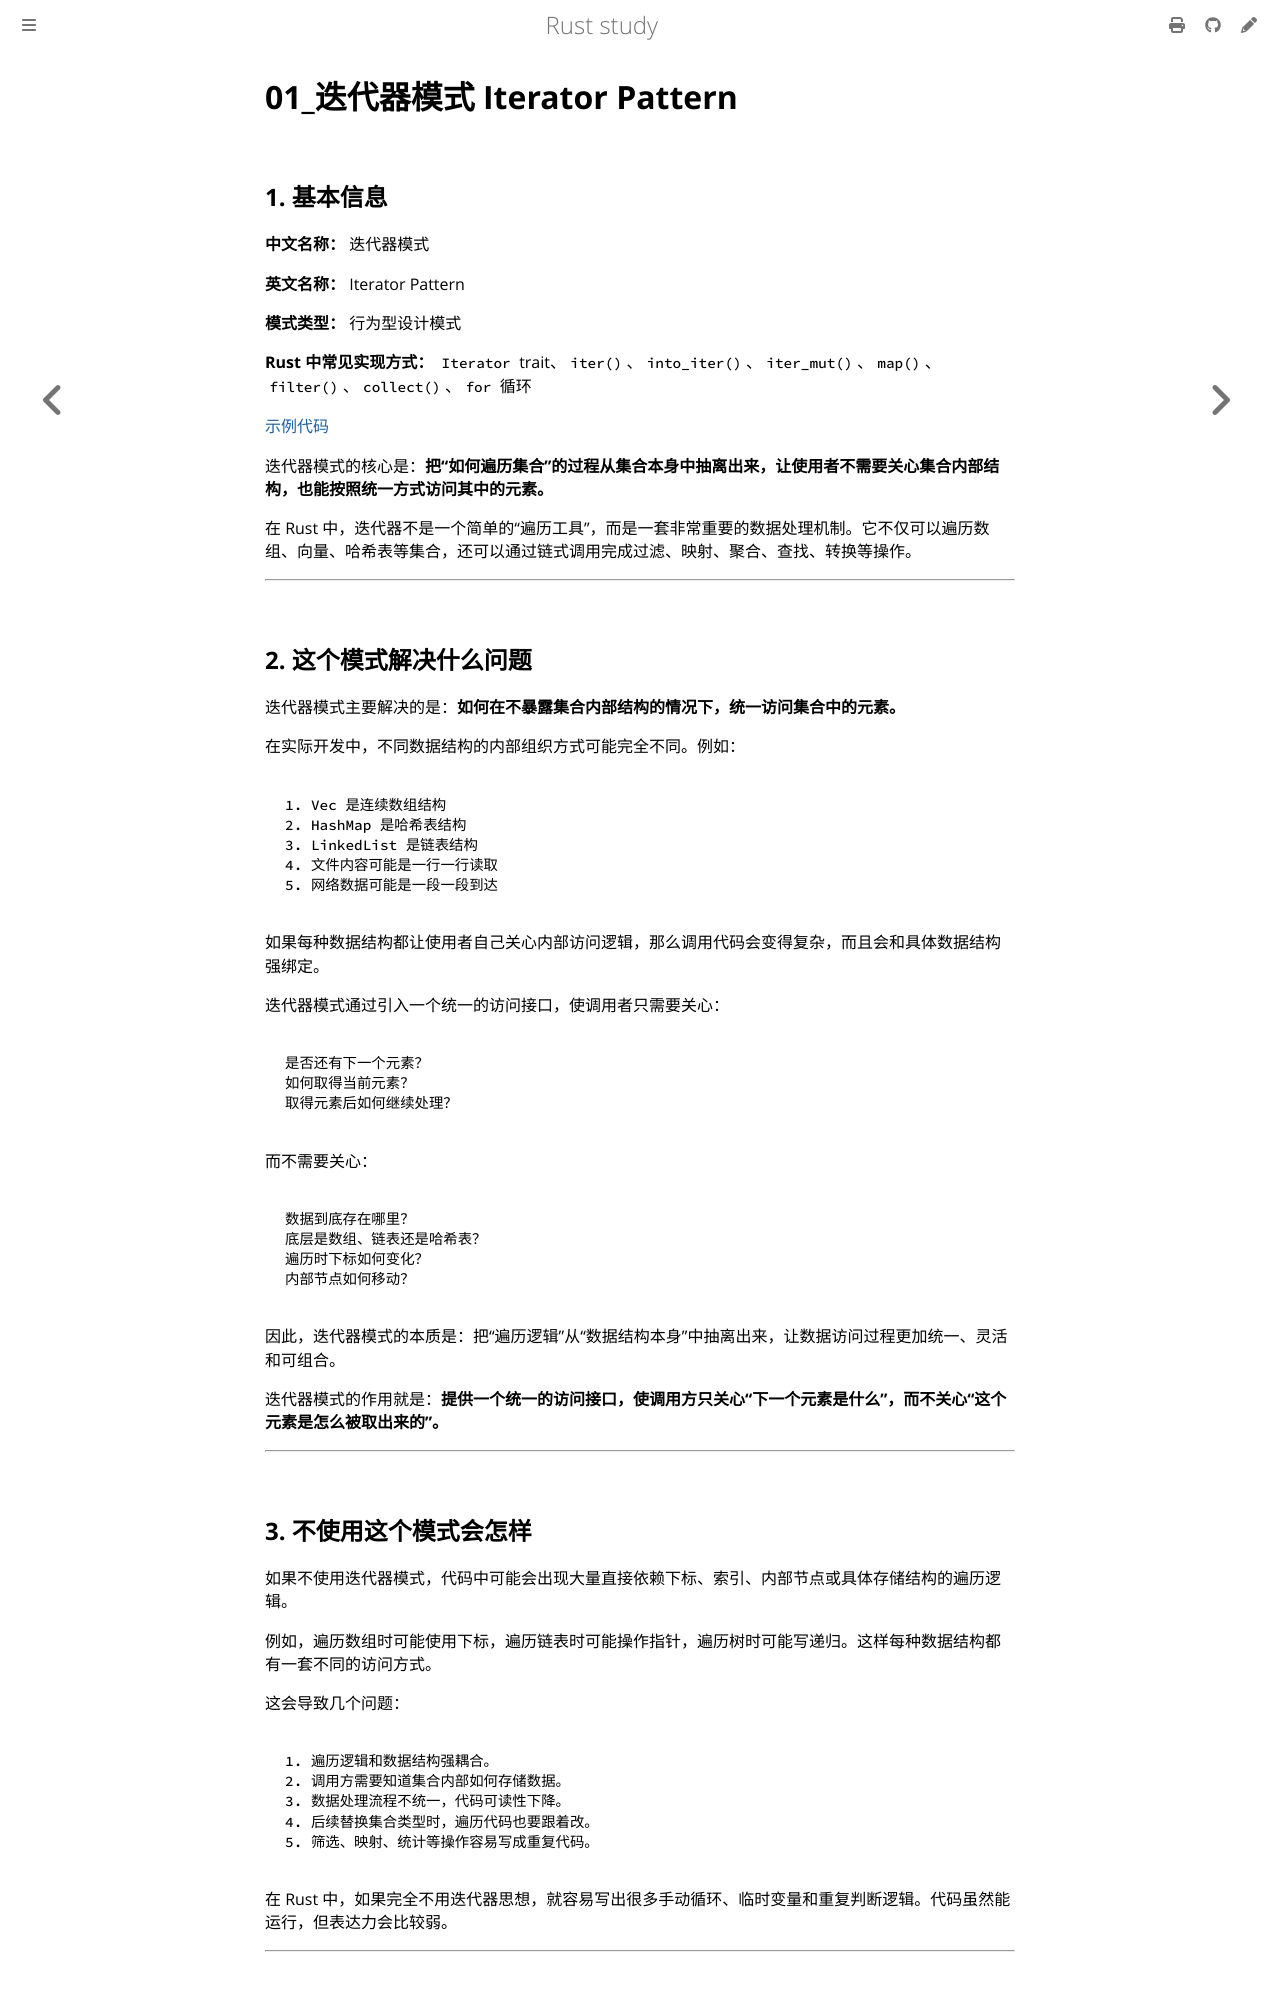

repository: 169LI/rust-study · page: Rust学习/设计模式/迭代器模式.html · generator: mdbook

# 01_迭代器模式 Iterator Pattern

## 1. 基本信息

**中文名称：** 迭代器模式

**英文名称：** Iterator Pattern

**模式类型：** 行为型设计模式

**Rust 中常见实现方式：** `Iterator` trait、`iter()`、`into_iter()`、`iter_mut()`、`map()`、`filter()`、`collect()`、`for` 循环

[示例代码](https://github.com/169LI/rust-study/tree/master/example_code/DesignPattern/iterator_pattern/src/main.rs)

迭代器模式的核心是：**把“如何遍历集合”的过程从集合本身中抽离出来，让使用者不需要关心集合内部结构，也能按照统一方式访问其中的元素。**

在 Rust 中，迭代器不是一个简单的“遍历工具”，而是一套非常重要的数据处理机制。它不仅可以遍历数组、向量、哈希表等集合，还可以通过链式调用完成过滤、映射、聚合、查找、转换等操作。


---

## 2. 这个模式解决什么问题

迭代器模式主要解决的是：**如何在不暴露集合内部结构的情况下，统一访问集合中的元素。**

在实际开发中，不同数据结构的内部组织方式可能完全不同。例如：

```text
1. Vec 是连续数组结构
2. HashMap 是哈希表结构
3. LinkedList 是链表结构
4. 文件内容可能是一行一行读取
5. 网络数据可能是一段一段到达
```

如果每种数据结构都让使用者自己关心内部访问逻辑，那么调用代码会变得复杂，而且会和具体数据结构强绑定。

迭代器模式通过引入一个统一的访问接口，使调用者只需要关心：

```text
是否还有下一个元素？
如何取得当前元素？
取得元素后如何继续处理？
```

而不需要关心：

```text
数据到底存在哪里？
底层是数组、链表还是哈希表？
遍历时下标如何变化？
内部节点如何移动？
```

因此，迭代器模式的本质是：把“遍历逻辑”从“数据结构本身”中抽离出来，让数据访问过程更加统一、灵活和可组合。

迭代器模式的作用就是：**提供一个统一的访问接口，使调用方只关心“下一个元素是什么”，而不关心“这个元素是怎么被取出来的”。**

---
